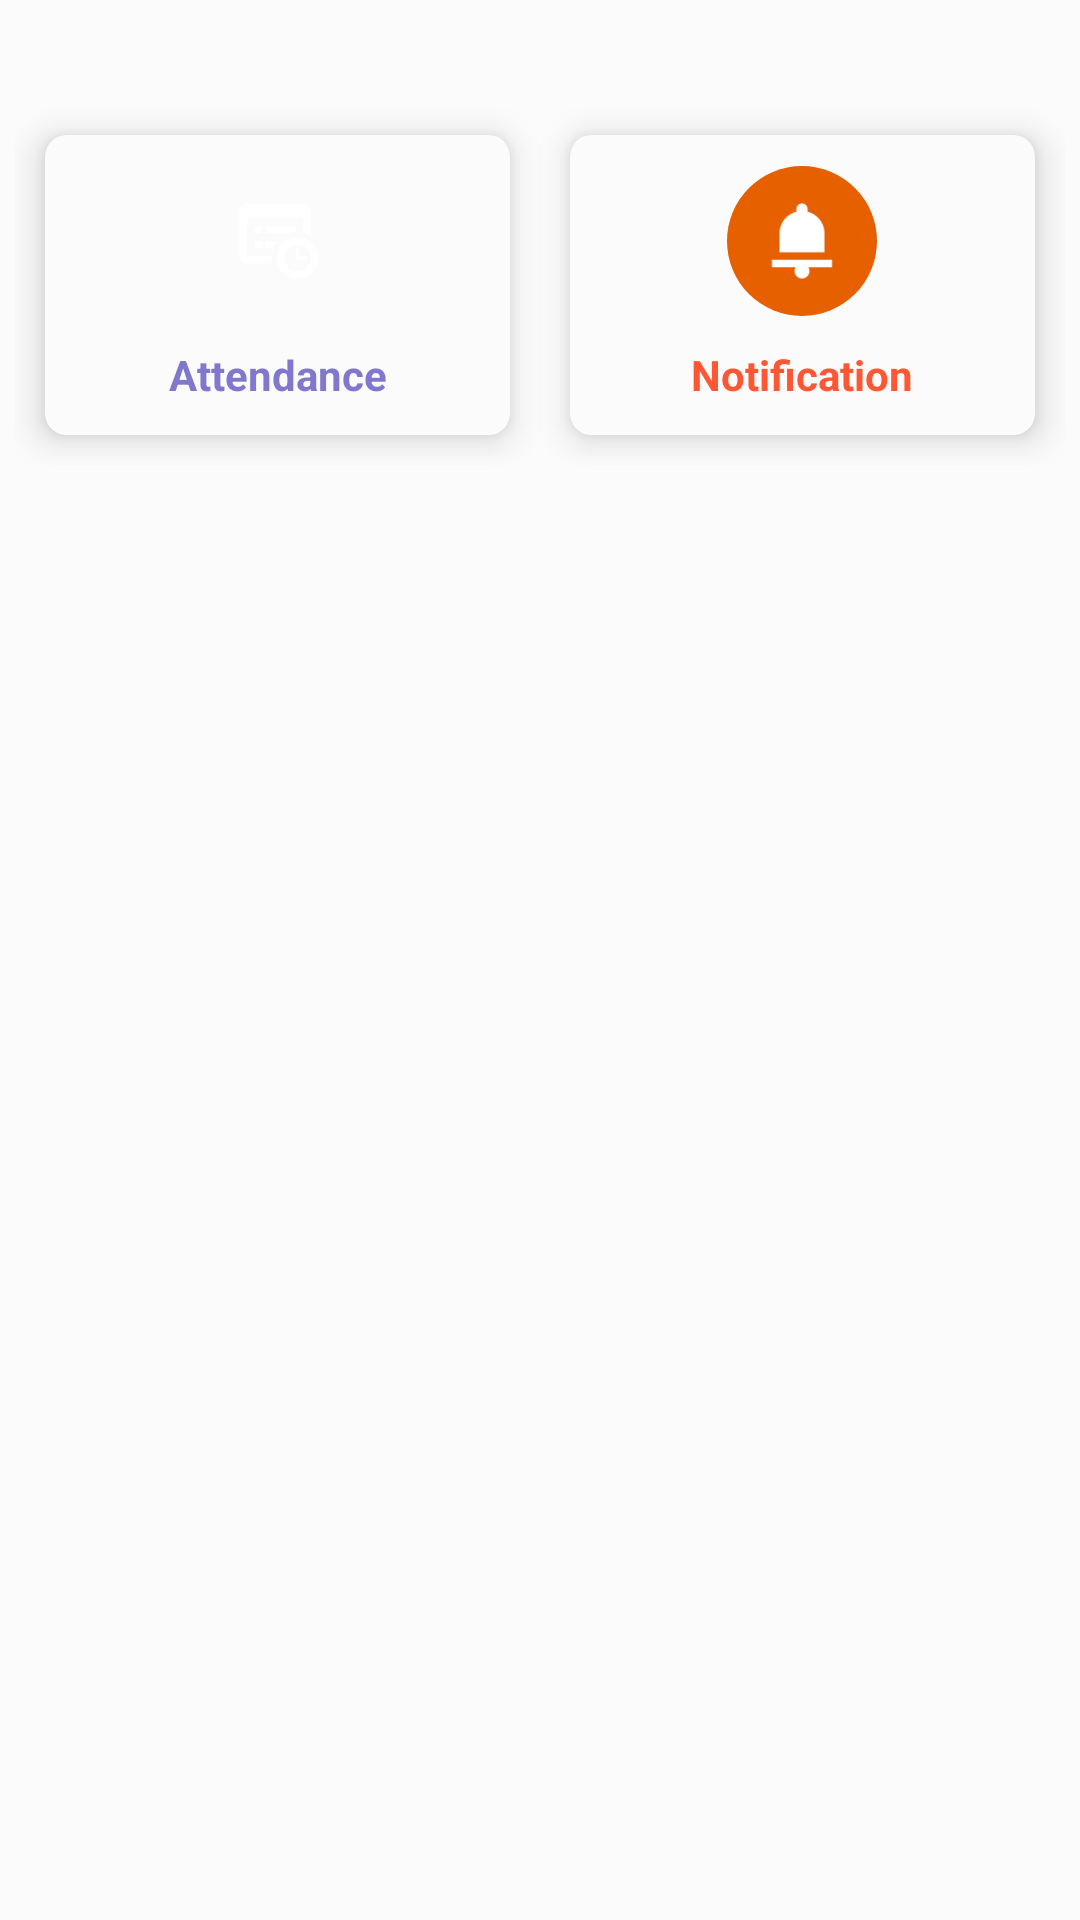

Here is an Android app screen rendered from its layout file. Give the layout XML and the strings, colors and styles it references.
<!-- AndroidManifest.xml: application theme baseTheme -->
<!-- res/layout/activity_mainscreen.xml -->
<?xml version="1.0" encoding="utf-8"?>
<RelativeLayout xmlns:android="http://schemas.android.com/apk/res/android"
    xmlns:app="http://schemas.android.com/apk/res-auto"
    xmlns:tools="http://schemas.android.com/tools"
    android:id="@+id/mainScreen_layout"
    android:layout_width="match_parent"
    android:layout_height="match_parent"
    android:padding="5dp"
    tools:context=".activity.MainScreen">


    <android.support.v4.widget.DrawerLayout
        android:id="@+id/drawer_layout"
        android:layout_width="match_parent"
        android:layout_height="match_parent">

        <FrameLayout
            android:id="@+id/frame_layout"
            android:layout_width="match_parent"
            android:layout_height="match_parent"
            app:layout_behavior="@string/appbar_scrolling_view_behavior">

        </FrameLayout>

        <android.support.design.widget.CoordinatorLayout
            android:id="@+id/coordinator_layout"
            android:layout_width="match_parent"
            android:layout_height="match_parent">

        </android.support.design.widget.CoordinatorLayout>

        <LinearLayout
            android:layout_width="match_parent"
            android:layout_height="match_parent"
            android:orientation="vertical">

            <LinearLayout
                android:layout_width="match_parent"
                android:layout_height="120dp"
                android:layout_marginTop="30dp"
                android:orientation="horizontal"
                android:weightSum="2">

                <android.support.v7.widget.CardView
                    style="@style/card_style"
                    android:id="@+id/attendance_onclick"
                    android:layout_width="match_parent"
                    app:cardBackgroundColor="@color/snow"
                    android:layout_height="match_parent"
                    android:layout_margin="10dp"
                    android:layout_weight="1"
                    app:contentPadding="10dp">

                    <LinearLayout
                        android:layout_width="match_parent"
                        android:layout_height="match_parent"
                        android:gravity="center"
                        android:orientation="vertical">

                        <ImageView
                            android:layout_width="50dp"
                            android:layout_height="50dp"
                            android:padding="10dp"
                            android:background="@drawable/circlepurple"
                            android:tint="@color/white"
                            android:src="@drawable/checkin_work"/>

                        <TextView
                            android:layout_marginTop="10dp"
                            style="@style/edittextstyle"
                            android:textColor="@color/colorPrimaryDark"
                            android:layout_width="match_parent"
                            android:layout_height="wrap_content"
                            android:gravity="center"
                            android:text="@string/attendance" />

                    </LinearLayout>
                </android.support.v7.widget.CardView>

                <android.support.v7.widget.CardView
                    style="@style/card_style"
                    app:cardBackgroundColor="@color/snow"
                    android:id="@+id/notification_onclick"
                    android:layout_width="match_parent"
                    android:layout_height="match_parent"
                    android:layout_margin="10dp"
                    android:layout_weight="1"
                    app:contentPadding="10dp">

                    <LinearLayout
                        android:layout_width="match_parent"
                        android:layout_height="match_parent"
                        android:gravity="center"
                        android:orientation="vertical">

                        <ImageView
                            android:layout_width="50dp"
                            android:layout_height="50dp"
                            android:padding="10dp"
                            android:background="@drawable/circlered"
                            android:src="@drawable/notification"
                            android:tint="@color/white" />

                        <TextView
                            android:textColor="@color/red"
                            android:layout_marginTop="10dp"
                            style="@style/edittextstyle"
                            android:layout_width="wrap_content"
                            android:layout_height="wrap_content"
                            android:text="@string/notification" />

                    </LinearLayout>
                </android.support.v7.widget.CardView>
            </LinearLayout>
        </LinearLayout>

        <android.support.design.widget.NavigationView
            android:id="@+id/navigation_view"
            android:layout_width="wrap_content"
            android:layout_height="match_parent"
            android:layout_gravity="start"
            android:clickable="true"
            android:focusable="true"
            app:elevation="5dp"
            android:background="@color/snow"
            app:headerLayout="@layout/navheader"
            app:itemIconTint="@color/orange"
            app:itemTextColor="@color/gradish"
            app:menu="@menu/navmenu" />

    </android.support.v4.widget.DrawerLayout>


</RelativeLayout>
<!-- res/layout/navheader.xml (included above) -->
<?xml version="1.0" encoding="utf-8"?>
<FrameLayout xmlns:android="http://schemas.android.com/apk/res/android"
    android:layout_width="match_parent"
    android:layout_height="192dp"
    android:background="@drawable/navigationbackground"
    android:theme="@style/ThemeOverlay.AppCompat.Dark">

    <ImageView
        android:layout_margin="20dp"
        android:layout_width="120dp"
        android:layout_height="120dp"
        android:tint="@color/white"
        android:layout_gravity="right"/>

    <LinearLayout
        android:layout_width="wrap_content"
        android:padding="20dp"
        android:layout_gravity="bottom"
        android:layout_height="wrap_content"
        android:orientation="vertical">

        <TextView
            android:id="@+id/name"
            android:layout_width="match_parent"
            android:layout_height="wrap_content"
            android:text="@string/ara_soft"
            android:textAppearance="@style/TextAppearance.AppCompat.Body1"
            android:textStyle="bold" />

        <TextView
            android:layout_width="match_parent"
            android:layout_height="wrap_content"
            style="@style/edittextstyle"
            android:text="@string/www" />


    </LinearLayout>
</FrameLayout>
<!-- resources referenced by this layout -->
<resources>
  <color name="colorPrimaryDark">#8177CD</color>
  <color name="gradish">#546E7A</color>
  <color name="orange">#FF602D</color>
  <color name="red">#FF5733</color>
  <color name="snow">#FBFBFB</color>
  <color name="white">#ffffff</color>
  <!-- drawable checkin_work: png bitmap (drawable, 1994 bytes) -->
  <!-- drawable circlered (drawable) -->
  <?xml version="1.0" encoding="utf-8"?>
  <shape xmlns:android="http://schemas.android.com/apk/res/android"
      android:shape="oval">
  
      <solid android:color="@color/firefox" />
  
      <size
          android:width="120dp"
          android:height="120dp" />
  </shape>
  <!-- drawable navigationbackground: jpg bitmap (drawable, 96764 bytes) -->
  <!-- drawable notification: png bitmap (drawable, 1039 bytes) -->
  <string name="ara_soft">Ara soft</string>
  <string name="attendance">Attendance</string>
  <string name="notification">Notification</string>
  <string name="www">www.arasoftwares.com</string>
  <style name="card_style" parent="CardView">
          <item name="android:clickable">true</item>
          <item name="cardBackgroundColor">@color/orange</item>
          <item name="cardCornerRadius">7dp</item>
          <item name="android:layout_marginTop">1dp</item>
          <item name="android:layout_marginBottom">1dp</item>
          <item name="android:layout_marginRight">1dp</item>
          <item name="android:layout_marginLeft">1dp</item>
          <item name="cardElevation">7dp</item>
          <item name="android:focusable">true</item>
          <item name="android:foreground">?android:attr/selectableItemBackground</item>
  
      </style>
  <style name="edittextstyle">
          <item name="android:gravity">fill</item>
          <item name="android:tint">@color/orange</item>
          <item name="android:textColor">@color/snow</item>
          <item name="android:textStyle">bold</item>
          <item name="android:typeface">sans</item>
      </style>
  <style name="baseTheme" parent="@style/Theme.AppCompat.Light.DarkActionBar">
          <item name="colorPrimary">@color/orange</item>
          <item name="colorPrimaryDark">@color/orange</item>
          <item name="android:dropDownListViewStyle">@style/SpinnerStyle</item>
          <item name="colorAccent">@color/orange</item>
          <item name="android:windowBackground">@color/snow</item>
          <item name="android:itemPadding">20dp</item>
          <item name="switchStyle">@color/snow</item>
      </style>
  <color name="firefox">#E66000</color>
  <style name="SpinnerStyle" parent="Widget.AppCompat.ListView.DropDown">
          <item name="android:divider">@color/textcolor</item>
          <item name="android:dividerHeight">0.1dp</item>
      </style>
  <color name="textcolor">#90a4ae</color>
</resources>
